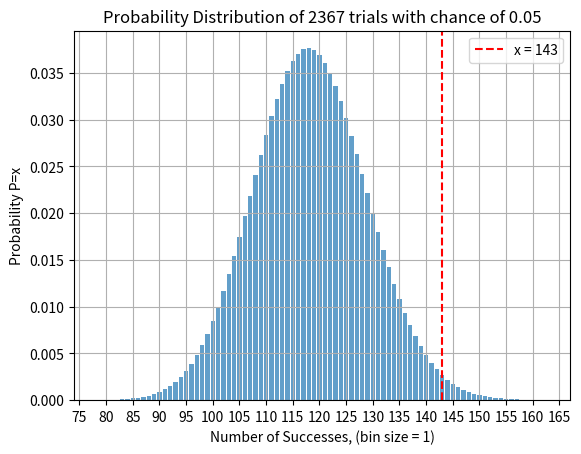

Reproduce this figure in Python. (Note: this script raises an exception after producing the figure.)
import numpy as np
import math
import matplotlib.pyplot as plt
from scipy.stats import binom

# Define the parameters of the binomial distribution
trials = 2367  # Number of trials
gun_name = "tgun"

prob = 0.05  # Probability of success

marked_success = 143

# Creating a binomial pmf calculation for every possible success between 0 and trials and storing it into a list
pmf_values = [binom.pmf(i, trials, prob) for i in range(trials + 1)]


############################################################################################
# This is all for displaying the graph, the math is done above ^

# Find an appropriate lower and upper cuttof for the graph
xlow = 0
xhigh = 0
# Find an appropriate lower and upper cutoff for the graph
xlow = next(i for i, value in enumerate(pmf_values) if value > 10e-05) - 10
xhigh = (
    len(pmf_values)
    - next(i for i, value in enumerate(pmf_values[::-1]) if value > 10e-05)
    + 10
)


# Plot a histogram of the PMF values
plt.bar(range(trials + 1), pmf_values, align="center", alpha=0.7)

# Create a straight line at the marked success bin
plt.axvline(
    x=marked_success, color="red", linestyle="--", label=f"x = {marked_success}"
)

# Plt labelling stuff
plt.xlabel(f"Number of Successes, (bin size = 1)")
plt.ylabel(f"Probability P=x")
plt.title(f"Probability Distribution of {trials} trials with chance of {prob}")
plt.xticks(range(0, trials, 5))
plt.xlim(xlow, xhigh)
plt.grid(True)

plt.legend()
plt.savefig(f"./plots/{gun_name}.png")
plt.show()
